5-way image classification set "data" from GitHub (rsobralm/Projeto-IA); label vocabulary: bottle, can, cigarette, plastic bag and wrapper, straw.

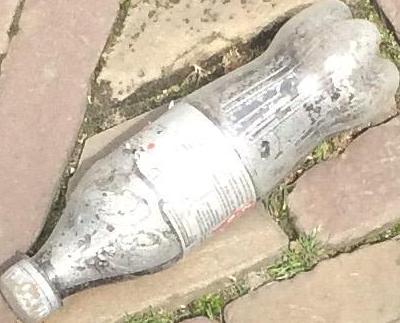
Label: bottle

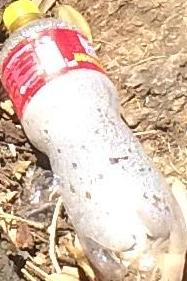
Label: bottle

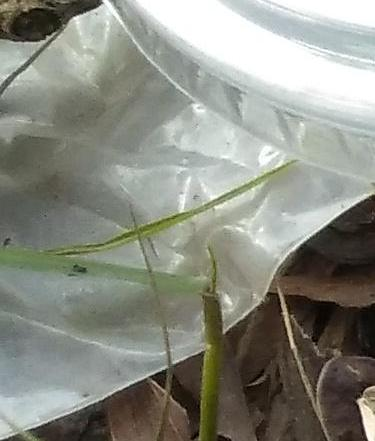
Label: plastic bag and wrapper

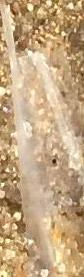
Label: plastic bag and wrapper

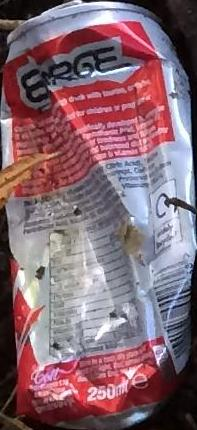
Label: can

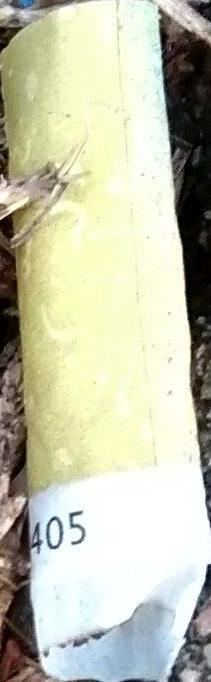
Label: cigarette
